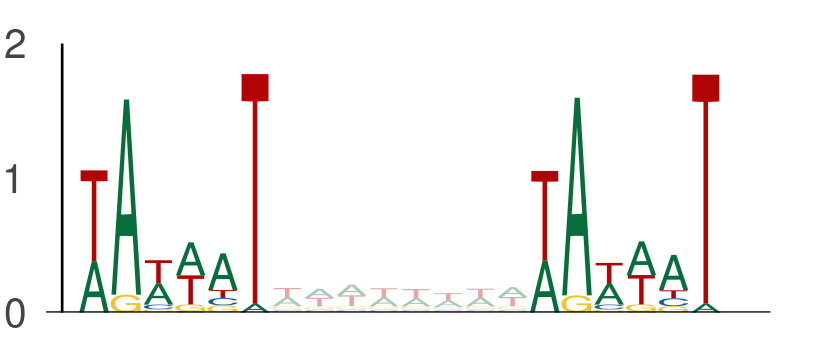

The data file committed next to this chart (first rows):
seq_index, start_position, end_position, is_reversed_complement
1955, 17, 23, 0
1955, 31, 37, 0
2875, 114, 120, 0
2875, 128, 134, 0
182, 105, 111, 0
182, 119, 125, 0
2118, 83, 89, 0
2118, 97, 103, 0
3297, 69, 75, 0
3297, 83, 89, 0
4583, 54, 60, 0
4583, 68, 74, 0
4583, 24, 30, 0
4583, 38, 44, 0
4583, 112, 118, 0
4583, 126, 132, 0
636, 45, 51, 0
636, 59, 65, 0
729, 126, 132, 0
729, 140, 146, 0
3162, 116, 122, 0
3162, 130, 136, 0
525, 56, 62, 0
525, 70, 76, 0
843, 129, 135, 0
843, 143, 149, 0
4737, 74, 80, 0
4737, 88, 94, 0
5639, 122, 128, 0
5639, 136, 142, 0
1170, 90, 96, 0
1170, 104, 110, 0
1101, 80, 86, 0
1101, 94, 100, 0
5377, 51, 57, 0
5377, 65, 71, 0
5377, 35, 41, 0
5377, 49, 55, 0
5377, 65, 71, 0
5377, 79, 85, 0
3569, 63, 69, 0
3569, 77, 83, 0
5034, 66, 72, 0
5034, 80, 86, 0
437, 123, 129, 0
437, 137, 143, 0
1768, 109, 115, 0
1768, 123, 129, 0
1768, 71, 77, 0
1768, 85, 91, 0
4782, 121, 127, 0
4782, 135, 141, 0
4271, 62, 68, 0
4271, 76, 82, 0
4271, 78, 84, 0
4271, 92, 98, 0
2040, 76, 82, 0
2040, 90, 96, 0
936, 53, 59, 0
936, 67, 73, 0
... 4,176 more rows
